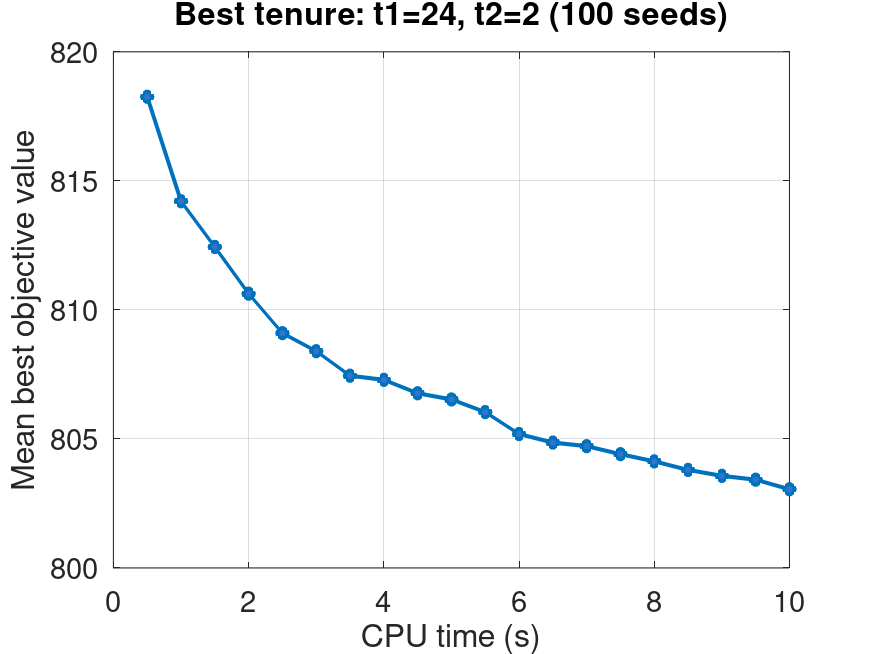

Source data for this figure (header and first rows):
time_sec, mean_best_value, valid_runs
0.5, 818.3, 100
1.0, 814.2, 100
1.5, 812.4, 100
2.0, 810.6, 100
2.5, 809.1, 100
3.0, 808.4, 100
3.5, 807.5, 100
4.0, 807.3, 100
4.5, 806.8, 100
5.0, 806.5, 100
5.5, 806, 100
6.0, 805.2, 100
6.5, 804.9, 100
7.0, 804.7, 100
7.5, 804.4, 100
8.0, 804.1, 100
8.5, 803.8, 100
9.0, 803.6, 100
9.5, 803.4, 100
10.0, 803, 100
